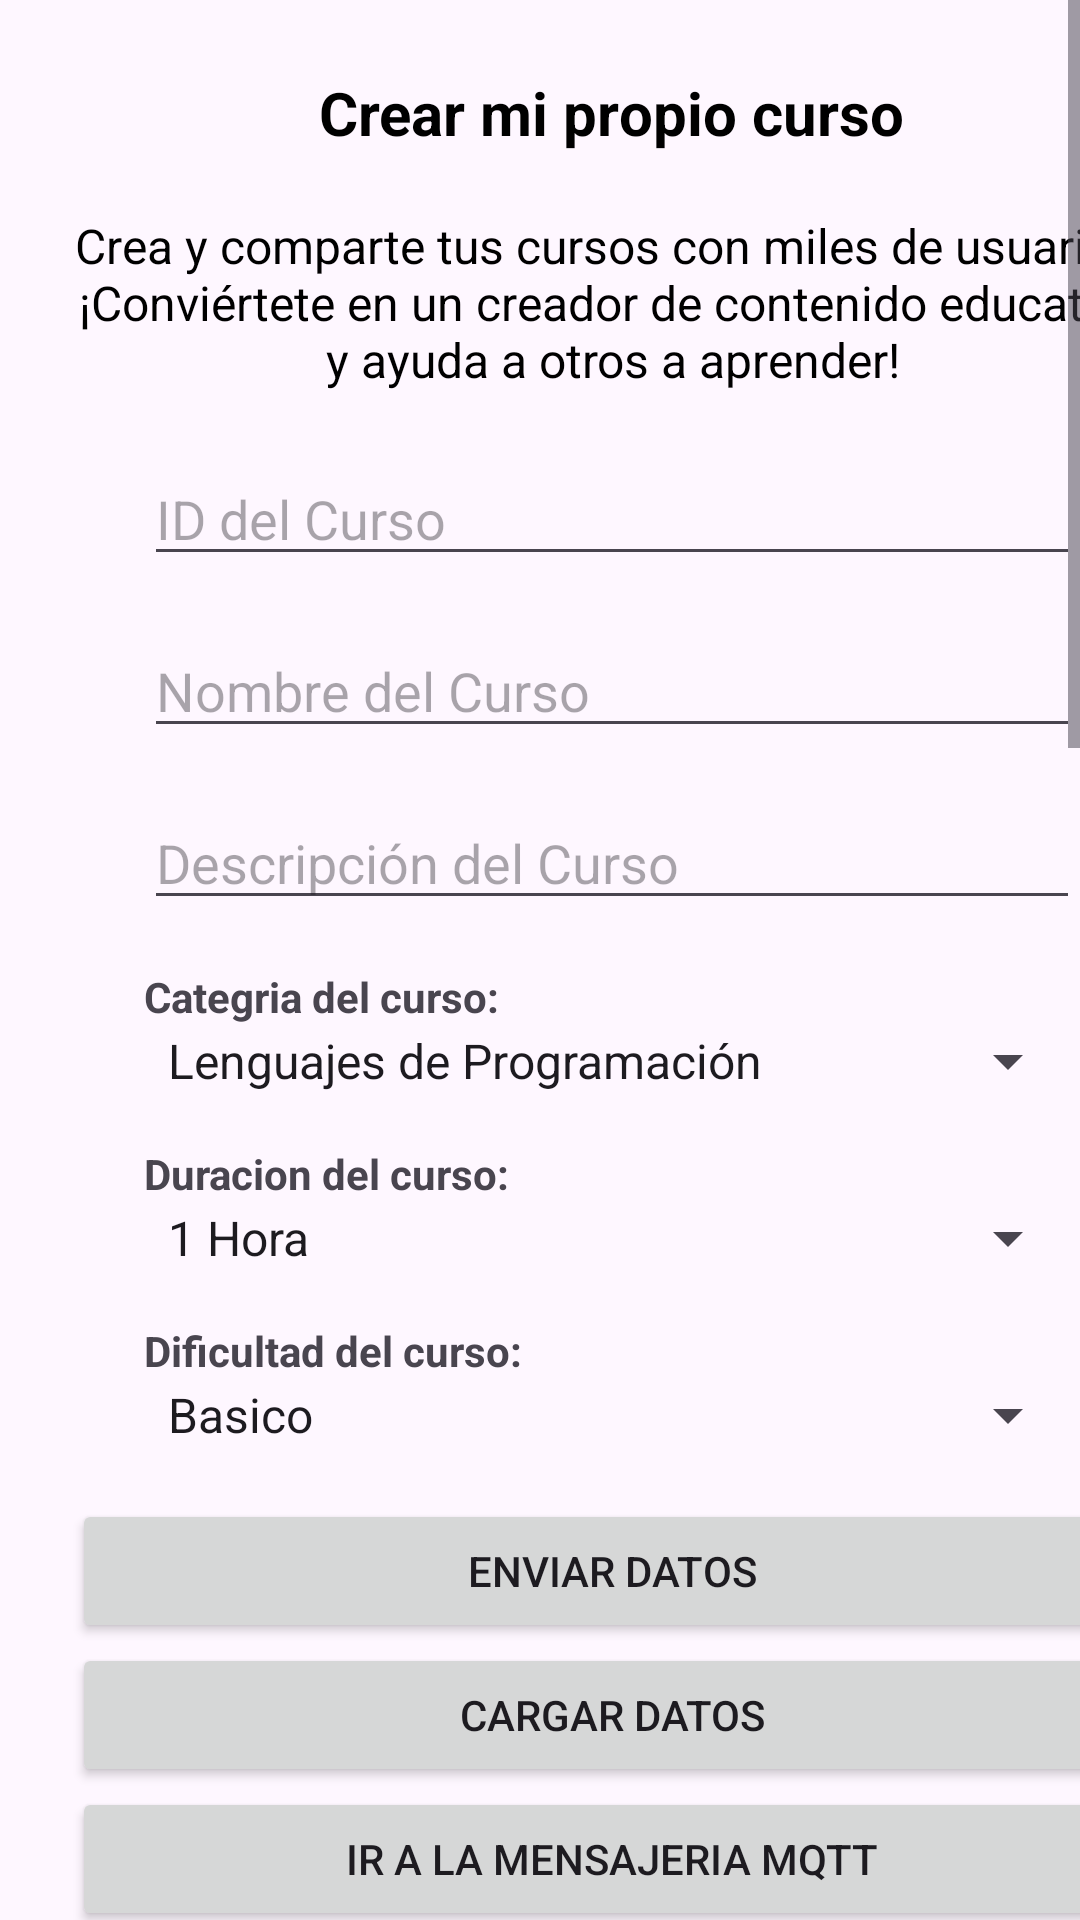

Write the Android layout XML for this screen, with the resource values it uses.
<!-- AndroidManifest.xml: application theme Theme.EvaluacionFinalAndroid -->
<!-- res/layout/activity_firebase.xml -->
<?xml version="1.0" encoding="utf-8"?>
<androidx.constraintlayout.widget.ConstraintLayout xmlns:android="http://schemas.android.com/apk/res/android"
    xmlns:app="http://schemas.android.com/apk/res-auto"
    xmlns:tools="http://schemas.android.com/tools"
    android:id="@+id/main"
    android:layout_width="match_parent"
    android:layout_height="match_parent"
    tools:context=".FireBaseActivity">

    <ScrollView
        android:layout_width="match_parent"
        android:layout_height="match_parent"
        tools:layout_editor_absoluteX="16dp"
        tools:layout_editor_absoluteY="-162dp">

        <LinearLayout
            android:layout_width="360dp"
            android:layout_height="685dp"
            android:layout_margin="24dp"
            android:orientation="vertical"
            app:layout_constraintEnd_toEndOf="parent"
            app:layout_constraintStart_toStartOf="parent"
            app:layout_constraintTop_toTopOf="parent">

            
            <TextView
                android:layout_width="wrap_content"
                android:layout_height="match_parent"
                android:layout_gravity="center"
                android:text="Crear mi propio curso"
                android:textColor="@color/black"
                android:textSize="20sp"
                android:textStyle="bold" />

            <TextView
                android:layout_width="wrap_content"
                android:layout_height="wrap_content"
                android:layout_gravity="center_horizontal"
                android:layout_marginTop="20dp"
                android:layout_marginBottom="20dp"
                android:gravity="center"
                android:text="Crea y comparte tus cursos con miles de usuarios. ¡Conviértete en un creador de contenido educativo y ayuda a otros a aprender!"
                android:textColor="@color/black"
                android:textSize="16sp" />

            
            <EditText
                android:id="@+id/editTextID"
                android:layout_width="match_parent"
                android:layout_height="wrap_content"
                android:layout_marginStart="24dp"
                android:layout_marginEnd="24dp"
                android:layout_marginBottom="16dp"
                android:hint="ID del Curso"
                android:inputType="number" />

            <EditText
                android:id="@+id/editTextNombre"
                android:layout_width="match_parent"
                android:layout_height="wrap_content"
                android:layout_marginStart="24dp"
                android:layout_marginEnd="24dp"
                android:layout_marginBottom="16dp"
                android:hint="Nombre del Curso" />

            <EditText
                android:id="@+id/editTextDescripcion"
                android:layout_width="match_parent"
                android:layout_height="wrap_content"
                android:layout_marginStart="24dp"
                android:layout_marginEnd="24dp"
                android:layout_marginBottom="16dp"
                android:hint="Descripción del Curso"
                android:inputType="textMultiLine" />

            <TextView
                android:layout_width="wrap_content"
                android:layout_height="wrap_content"
                android:layout_marginStart="24dp"
                android:text="Categria del curso:"
                android:textStyle="bold" />

            <Spinner
                android:id="@+id/spinnerCategoria"
                android:layout_width="match_parent"
                android:layout_height="wrap_content"
                android:layout_marginStart="24dp"
                android:layout_marginEnd="24dp"
                android:layout_marginBottom="16dp"
                android:entries="@array/category_options" />

            <TextView
                android:layout_width="wrap_content"
                android:layout_height="wrap_content"
                android:layout_marginStart="24dp"
                android:text="Duracion del curso:"
                android:textStyle="bold" />

            <Spinner
                android:id="@+id/spinnerDuracion"
                android:layout_width="match_parent"
                android:layout_height="wrap_content"
                android:layout_marginStart="24dp"
                android:layout_marginEnd="24dp"
                android:layout_marginBottom="16dp"
                android:entries="@array/duration_options" />

            
            <TextView
                android:layout_width="wrap_content"
                android:layout_height="wrap_content"
                android:layout_marginStart="24dp"
                android:text="Dificultad del curso:"
                android:textStyle="bold" />

            <Spinner
                android:id="@+id/spinnerDificultad"
                android:layout_width="match_parent"
                android:layout_height="wrap_content"
                android:layout_marginStart="24dp"
                android:layout_marginEnd="24dp"
                android:layout_marginBottom="16dp"
                android:entries="@array/difficulty_options" />

            <Button
                android:layout_width="match_parent"
                android:layout_height="wrap_content"
                android:onClick="enviarDatosFirestore"
                android:text="Enviar Datos" />

            <Button
                android:layout_width="match_parent"
                android:layout_height="wrap_content"
                android:onClick="CargarLista"
                android:text="Cargar Datos" />

            <Button
                android:layout_width="match_parent"
                android:layout_height="wrap_content"
                android:onClick="onClickMqtt"
                android:text="Ir a la mensajeria MQTT" />

            <ListView
                android:id="@+id/lista"
                android:layout_width="match_parent"
                android:layout_height="1000dp" />


        </LinearLayout>

    </ScrollView>


</androidx.constraintlayout.widget.ConstraintLayout>
<!-- resources referenced by this layout -->
<resources>
  <string-array name="category_options">
          <item>Lenguajes de Programación</item>
          <item>Desarrollo Web</item>
          <item>Base de Datos</item>
          <item>Inteligencia Artificial</item>
          <item>Desarrollo de Aplicaciones Móviles</item>
          <item>Ciberseguridad</item>
          <item>Marketing Digital</item>
          <item>Gestión de Proyectos</item>
          <item>Diseño Gráfico</item>
          <item>Animación y Modelado 3D</item>
          <item>IoT (Internet de las Cosas)</item>
      </string-array>
  <string-array name="difficulty_options">
          <item>Basico</item>
          <item>Intermedio</item>
          <item>Avanzado</item>
      </string-array>
  <string-array name="duration_options">
          <item>1 Hora</item>
          <item>2 Horas</item>
          <item>3 Horas</item>
          <item>5 Horas</item>
          <item>1 Día</item>
          <item>2 Días</item>
          <item>1 Semana</item>
          <item>2 Semanas</item>
          <item>1 Mes</item>
          <item>3 Meses</item>
      </string-array>
  <style name="Theme.EvaluacionFinalAndroid" parent="Base.Theme.EvaluacionFinalAndroid" />
  <style name="Base.Theme.EvaluacionFinalAndroid" parent="Theme.Material3.DayNight.NoActionBar">
          
          
      </style>
  <!-- not gathered from this repository: default colours our renderer supplied (Android Studio template values) -->
  <color name="black">#FF000000</color>
</resources>
